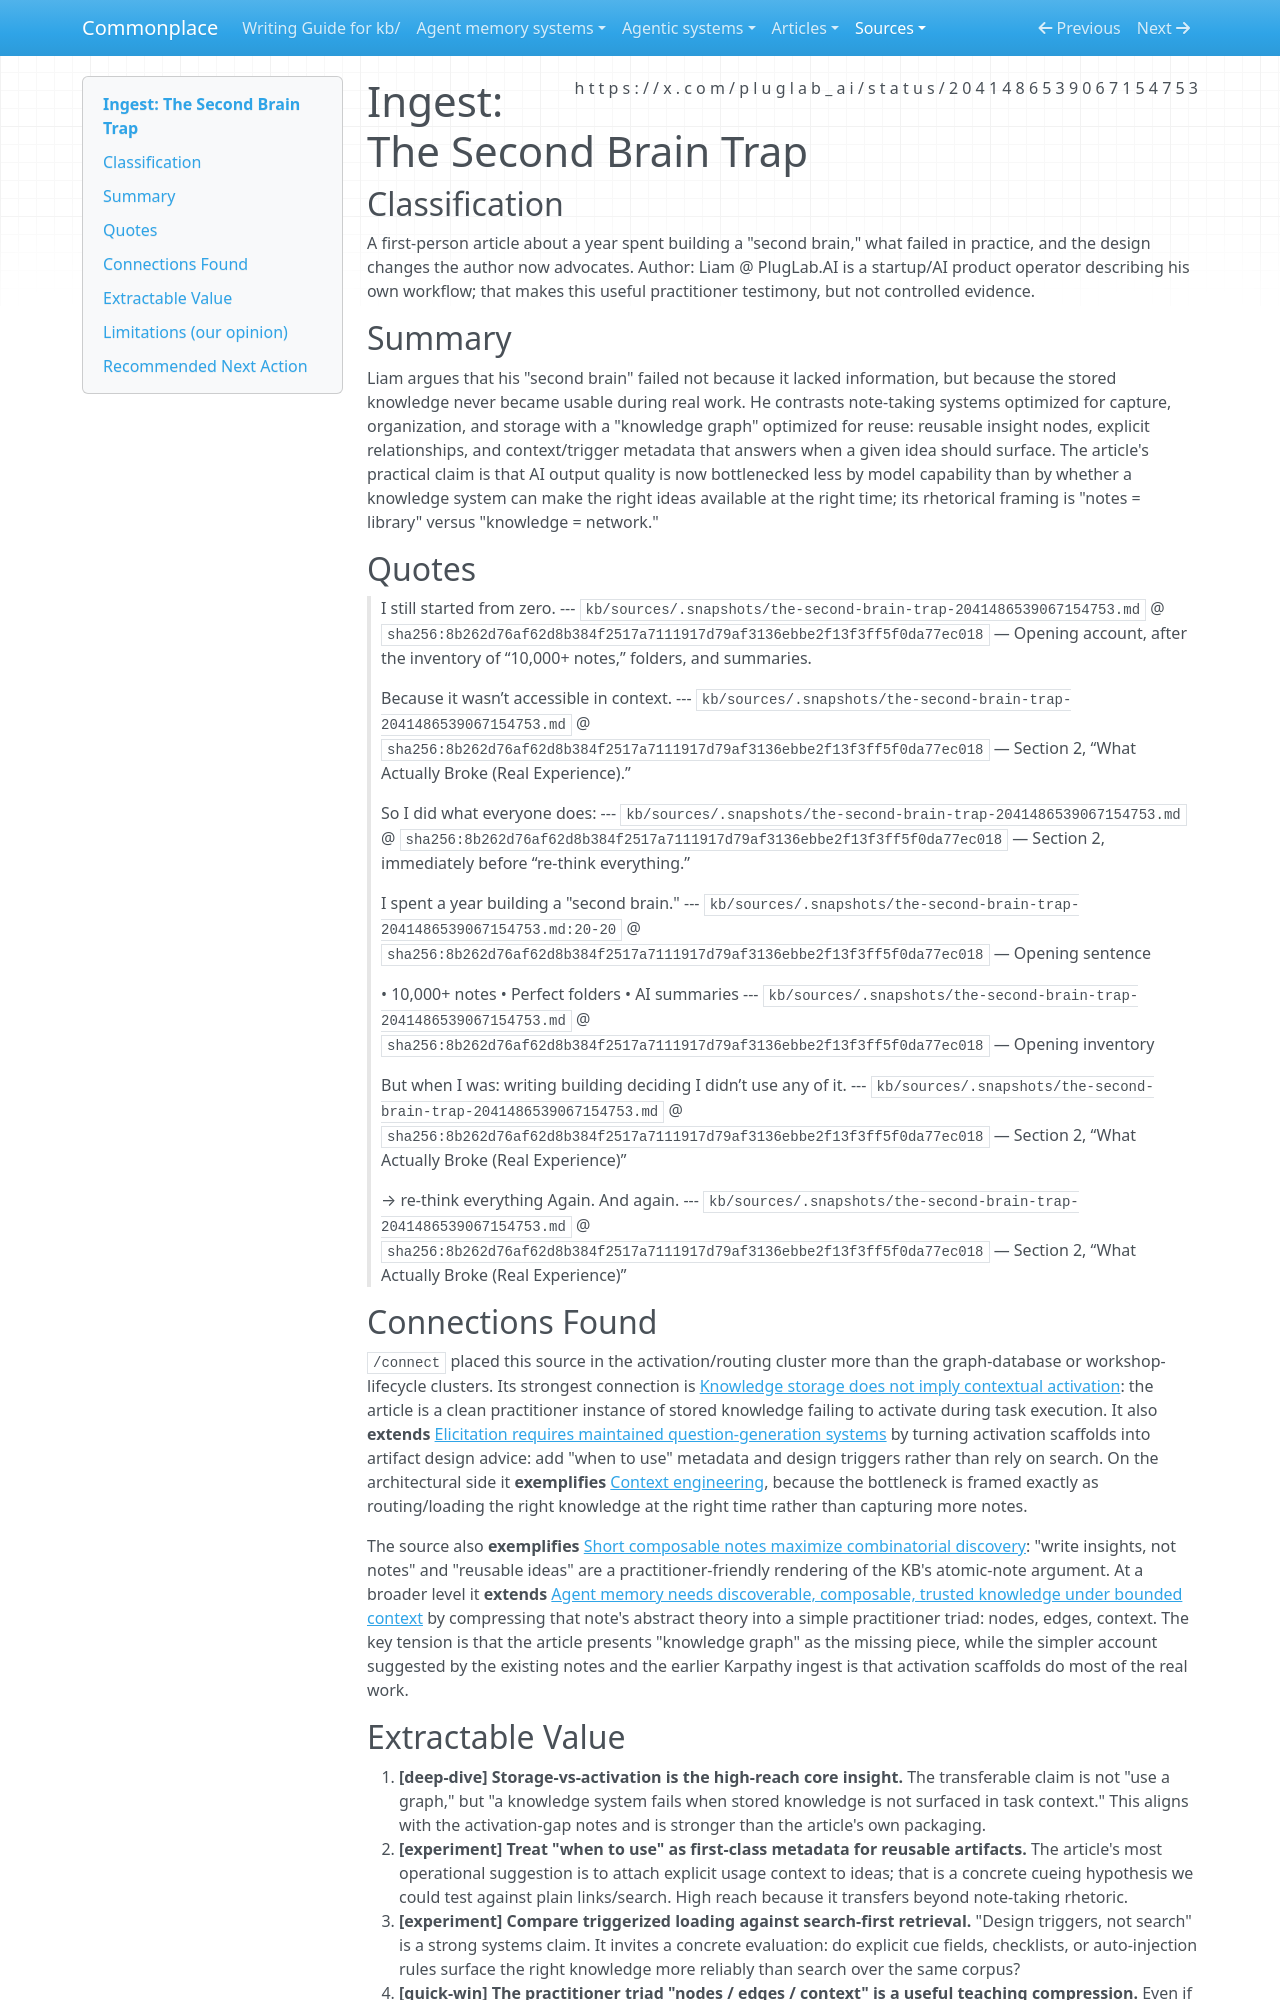

repository: zby/commonplace · page: sources/the-second-brain-trap-2041486539067154753.ingest/index.html · generator: mkdocs

---
description: PlugLab AI founder reframes "second brain" failure as stored knowledge that never activates in context, then proposes trigger-rich graph structure as the fix
source: https://x.com/pluglab_ai/status/2041486539067154753
captured: "2026-04-07T17:38:32.289020+00:00"
capture: x-web-graphql
genre: practitioner-report
snapshot_sha256: 8b262d76af62d8b384f2517a7111917d79af3136ebbe2f13f3ff5f0da77ec018
status_id: 2041486539067154753
conversation_id: 2041486539067154753
post_count: 1
ingested: "2026-04-07"
type: types/ingest-report.md
domains: [knowledge-management, context-engineering, note-taking, agent-memory]
---

# Ingest: The Second Brain Trap

## Classification
A first-person article about a year spent building a "second brain," what failed in practice, and the design changes the author now advocates.
Author: Liam @ PlugLab.AI is a startup/AI product operator describing his own workflow; that makes this useful practitioner testimony, but not controlled evidence.

## Summary
Liam argues that his "second brain" failed not because it lacked information, but because the stored knowledge never became usable during real work. He contrasts note-taking systems optimized for capture, organization, and storage with a "knowledge graph" optimized for reuse: reusable insight nodes, explicit relationships, and context/trigger metadata that answers when a given idea should surface. The article's practical claim is that AI output quality is now bottlenecked less by model capability than by whether a knowledge system can make the right ideas available at the right time; its rhetorical framing is "notes = library" versus "knowledge = network."

## Quotes

> I still started from zero.
> --- `kb/sources/.snapshots/the-second-brain-trap-2041486539067154753.md` @ `sha256:8b262d76af62d8b384f2517a7111917d79af3136ebbe2f13f3ff5f0da77ec018` — Opening account, after the inventory of “10,000+ notes,” folders, and summaries.

> Because it wasn’t accessible in context.
> --- `kb/sources/.snapshots/the-second-brain-trap-2041486539067154753.md` @ `sha256:8b262d76af62d8b384f2517a7111917d79af3136ebbe2f13f3ff5f0da77ec018` — Section 2, “What Actually Broke (Real Experience).”

> So I did what everyone does:
> --- `kb/sources/.snapshots/the-second-brain-trap-2041486539067154753.md` @ `sha256:8b262d76af62d8b384f2517a7111917d79af3136ebbe2f13f3ff5f0da77ec018` — Section 2, immediately before “re-think everything.”

> I spent a year building a "second brain."
> --- `kb/sources/.snapshots/the-second-brain-trap-2041486539067154753.md:20-20` @ `sha256:8b262d76af62d8b384f2517a7111917d79af3136ebbe2f13f3ff5f0da77ec018` — Opening sentence

> • 10,000+ notes • Perfect folders • AI summaries
> --- `kb/sources/.snapshots/the-second-brain-trap-2041486539067154753.md` @ `sha256:8b262d76af62d8b384f2517a7111917d79af3136ebbe2f13f3ff5f0da77ec018` — Opening inventory

> But when I was: writing building deciding I didn’t use any of it.
> --- `kb/sources/.snapshots/the-second-brain-trap-2041486539067154753.md` @ `sha256:8b262d76af62d8b384f2517a7111917d79af3136ebbe2f13f3ff5f0da77ec018` — Section 2, “What Actually Broke (Real Experience)”

> → re-think everything Again. And again.
> --- `kb/sources/.snapshots/the-second-brain-trap-2041486539067154753.md` @ `sha256:8b262d76af62d8b384f2517a7111917d79af3136ebbe2f13f3ff5f0da77ec018` — Section 2, “What Actually Broke (Real Experience)”

## Connections Found
`/connect` placed this source in the activation/routing cluster more than the graph-database or workshop-lifecycle clusters. Its strongest connection is [Knowledge storage does not imply contextual activation](../theory/knowledge-storage-does-not-imply-contextual-activation.md): the article is a clean practitioner instance of stored knowledge failing to activate during task execution. It also **extends** [Elicitation requires maintained question-generation systems](../theory/elicitation-requires-maintained-question-generation-systems.md) by turning activation scaffolds into artifact design advice: add "when to use" metadata and design triggers rather than rely on search. On the architectural side it **exemplifies** [Context engineering](../theory/definitions/context-engineering.md), because the bottleneck is framed exactly as routing/loading the right knowledge at the right time rather than capturing more notes.

The source also **exemplifies** [Short composable notes maximize combinatorial discovery](../theory/short-composable-notes-maximize-combinatorial-discovery.md): "write insights, not notes" and "reusable ideas" are a practitioner-friendly rendering of the KB's atomic-note argument. At a broader level it **extends** [Agent memory needs discoverable, composable, trusted knowledge under bounded context](../theory/agent-memory-needs-discoverable-composable-trusted-knowledge-under.md) by compressing that note's abstract theory into a simple practitioner triad: nodes, edges, context. The key tension is that the article presents "knowledge graph" as the missing piece, while the simpler account suggested by the existing notes and the earlier Karpathy ingest is that activation scaffolds do most of the real work.
